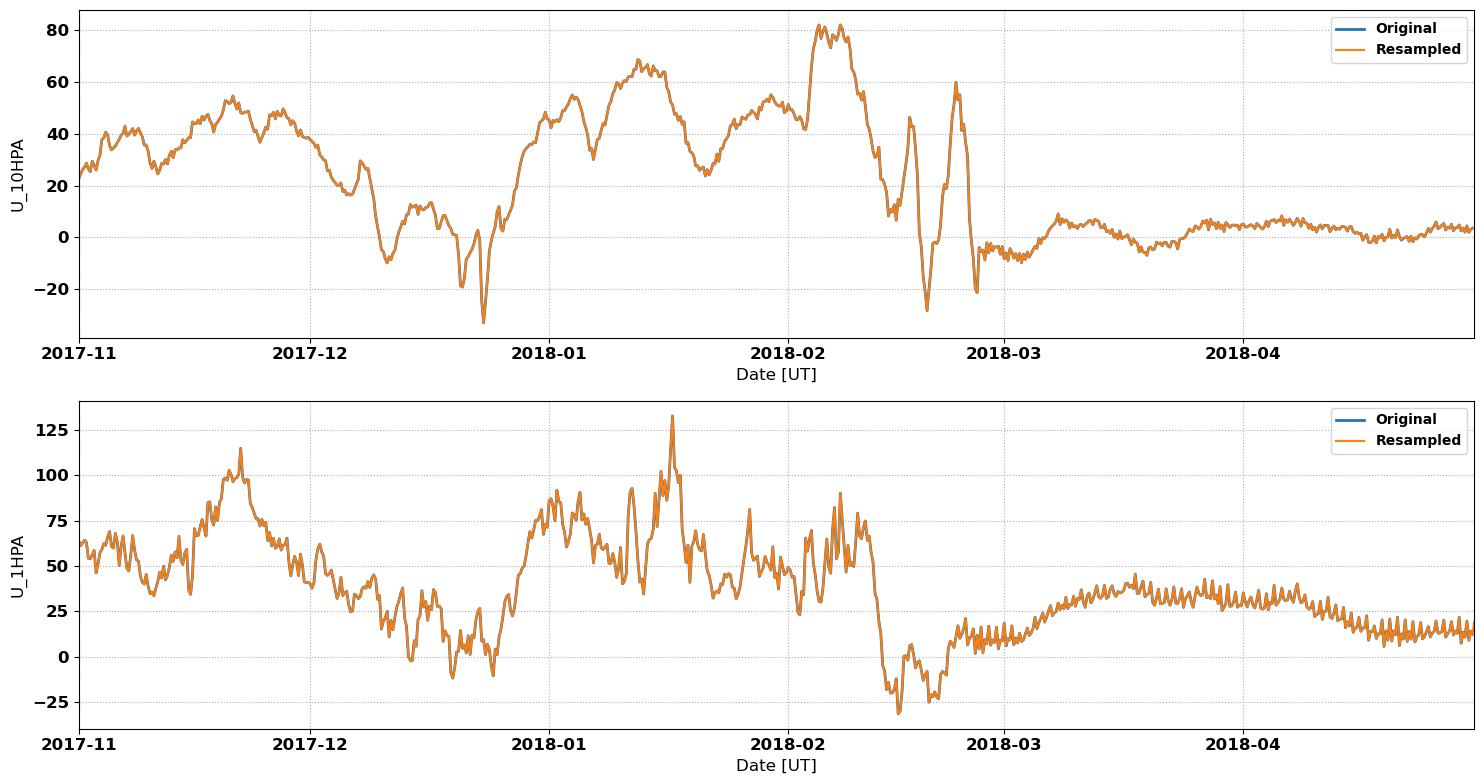

Source data for this figure (header and first rows):
# MERRA2 Outputs for Comparison with Sup…
# MERRA2 Run V. Lynn Harvey
# Data re-processed by Nathaniel Frissel…, nathaniel.frissell@scranton.edu
#
# radar: gbr
# lat: 58.4
# lon: -59.9
# season: 20171101_20180501
#
datetime_ut, U_10HPA, U_1HPA
2017-11-01 00:00:00, 22.6, 64.03
2017-11-01 02:00:00, 23.25, 63.12
2017-11-01 04:00:00, 23.89, 62.21
2017-11-01 06:00:00, 24.54, 61.3
2017-11-01 08:00:00, 25.06, 61.8
2017-11-01 10:00:00, 25.58, 62.31
2017-11-01 12:00:00, 26.11, 62.82
2017-11-01 14:00:00, 26.43, 63.3
2017-11-01 16:00:00, 26.76, 63.77
2017-11-01 18:00:00, 27.09, 64.24
2017-11-01 20:00:00, 27.62, 63.87
2017-11-01 22:00:00, 28.14, 63.51
2017-11-02 00:00:00, 28.67, 63.14
2017-11-02 02:00:00, 27.93, 60.19
2017-11-02 04:00:00, 27.18, 57.24
2017-11-02 06:00:00, 26.44, 54.3
2017-11-02 08:00:00, 26.1, 54.2
2017-11-02 10:00:00, 25.75, 54.11
2017-11-02 12:00:00, 25.41, 54.02
2017-11-02 14:00:00, 26.74, 54.77
2017-11-02 16:00:00, 28.07, 55.52
2017-11-02 18:00:00, 29.4, 56.27
2017-11-02 20:00:00, 28.87, 57.04
2017-11-02 22:00:00, 28.34, 57.82
2017-11-03 00:00:00, 27.81, 58.6
2017-11-03 02:00:00, 27.2, 54.47
2017-11-03 04:00:00, 26.6, 50.34
2017-11-03 06:00:00, 25.99, 46.21
2017-11-03 08:00:00, 27.21, 47.75
2017-11-03 10:00:00, 28.43, 49.29
2017-11-03 12:00:00, 29.64, 50.83
2017-11-03 14:00:00, 30.29, 53.01
2017-11-03 16:00:00, 30.94, 55.19
2017-11-03 18:00:00, 31.59, 57.37
2017-11-03 20:00:00, 33.68, 57.98
2017-11-03 22:00:00, 35.77, 58.59
2017-11-04 00:00:00, 37.85, 59.21
2017-11-04 02:00:00, 38.04, 60.3
2017-11-04 04:00:00, 38.23, 61.38
2017-11-04 06:00:00, 38.42, 62.47
2017-11-04 08:00:00, 39.17, 62.13
2017-11-04 10:00:00, 39.92, 61.8
2017-11-04 12:00:00, 40.67, 61.46
2017-11-04 14:00:00, 40.29, 63.03
2017-11-04 16:00:00, 39.9, 64.61
2017-11-04 18:00:00, 39.51, 66.19
2017-11-04 20:00:00, 38.16, 67.16
2017-11-04 22:00:00, 36.8, 68.12
2017-11-05 00:00:00, 35.45, 69.08
2017-11-05 02:00:00, 34.9, 66.3
2017-11-05 04:00:00, 34.35, 63.53
... 2,121 more rows
